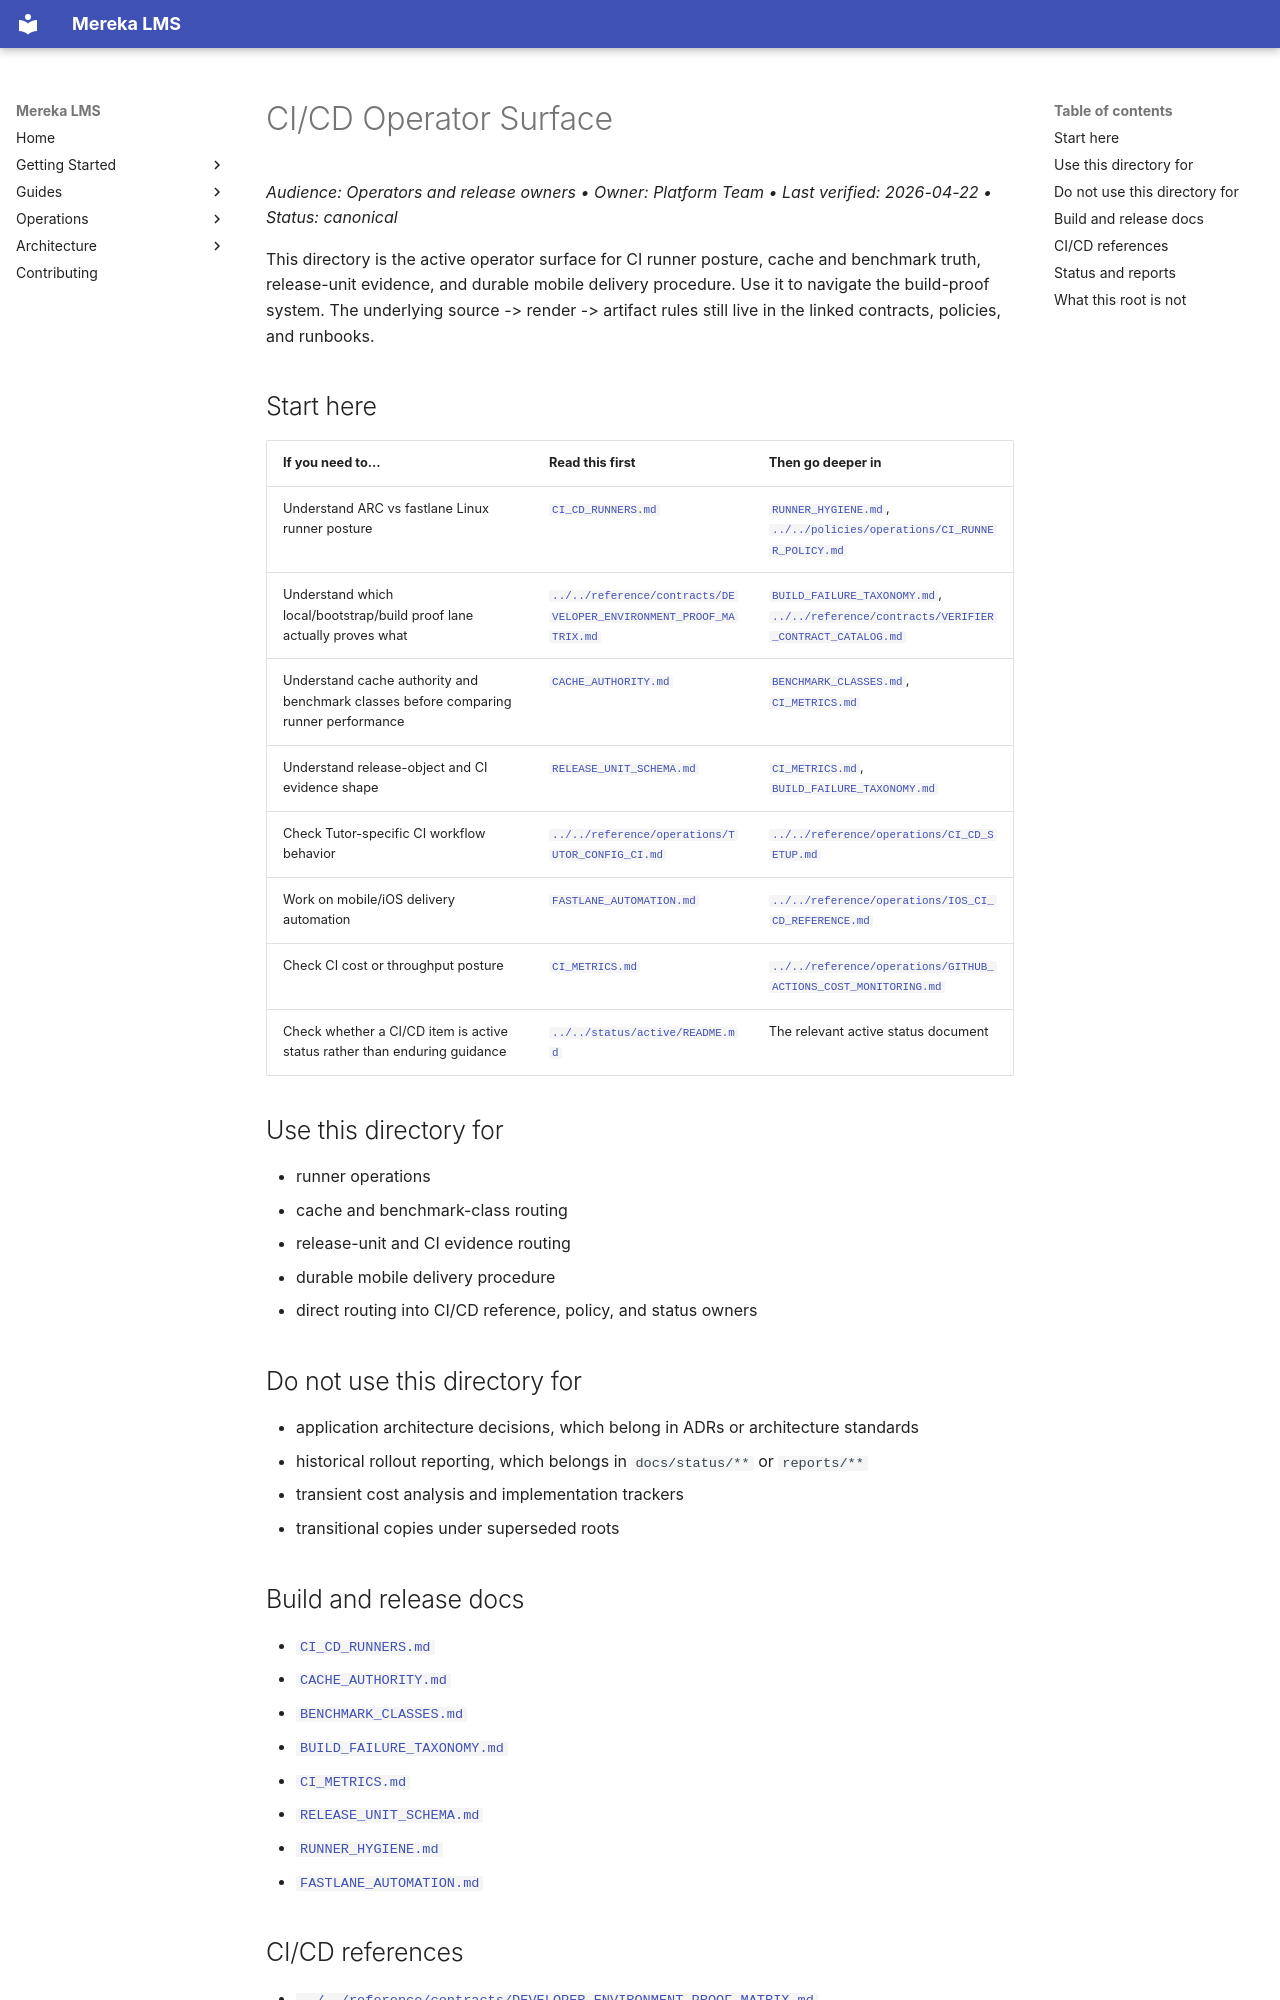

repository: lifeofgurpreet/mereka-lms-prototype · page: ops/ci-cd/index.html · generator: mkdocs

# CI/CD Operator Surface
_Audience: Operators and release owners • Owner: Platform Team • Last verified: 2026-04-22 • Status: canonical_

This directory is the active operator surface for CI runner posture, cache and
benchmark truth, release-unit evidence, and durable mobile delivery procedure.
Use it to navigate the build-proof system. The underlying source -> render ->
artifact rules still live in the linked contracts, policies, and runbooks.

## Start here

| If you need to... | Read this first | Then go deeper in |
|---|---|---|
| Understand ARC vs fastlane Linux runner posture | [`CI_CD_RUNNERS.md`](CI_CD_RUNNERS.md) | [`RUNNER_HYGIENE.md`](RUNNER_HYGIENE.md), [`../../policies/operations/CI_RUNNER_POLICY.md`](../../policies/operations/CI_RUNNER_POLICY.md) |
| Understand which local/bootstrap/build proof lane actually proves what | [`../../reference/contracts/DEVELOPER_ENVIRONMENT_PROOF_MATRIX.md`](../../reference/contracts/DEVELOPER_ENVIRONMENT_PROOF_MATRIX.md) | [`BUILD_FAILURE_TAXONOMY.md`](BUILD_FAILURE_TAXONOMY.md), [`../../reference/contracts/VERIFIER_CONTRACT_CATALOG.md`](../../reference/contracts/VERIFIER_CONTRACT_CATALOG.md) |
| Understand cache authority and benchmark classes before comparing runner performance | [`CACHE_AUTHORITY.md`](CACHE_AUTHORITY.md) | [`BENCHMARK_CLASSES.md`](BENCHMARK_CLASSES.md), [`CI_METRICS.md`](CI_METRICS.md) |
| Understand release-object and CI evidence shape | [`RELEASE_UNIT_SCHEMA.md`](RELEASE_UNIT_SCHEMA.md) | [`CI_METRICS.md`](CI_METRICS.md), [`BUILD_FAILURE_TAXONOMY.md`](BUILD_FAILURE_TAXONOMY.md) |
| Check Tutor-specific CI workflow behavior | [`../../reference/operations/TUTOR_CONFIG_CI.md`](../../reference/operations/TUTOR_CONFIG_CI.md) | [`../../reference/operations/CI_CD_SETUP.md`](../../reference/operations/CI_CD_SETUP.md) |
| Work on mobile/iOS delivery automation | [`FASTLANE_AUTOMATION.md`](FASTLANE_AUTOMATION.md) | [`../../reference/operations/IOS_CI_CD_REFERENCE.md`](../../reference/operations/IOS_CI_CD_REFERENCE.md) |
| Check CI cost or throughput posture | [`CI_METRICS.md`](CI_METRICS.md) | [`../../reference/operations/GITHUB_ACTIONS_COST_MONITORING.md`](../../reference/operations/GITHUB_ACTIONS_COST_MONITORING.md) |
| Check whether a CI/CD item is active status rather than enduring guidance | [`../../status/active/README.md`](../../status/active/README.md) | The relevant active status document |

## Use this directory for

- runner operations
- cache and benchmark-class routing
- release-unit and CI evidence routing
- durable mobile delivery procedure
- direct routing into CI/CD reference, policy, and status owners

## Do not use this directory for

- application architecture decisions, which belong in ADRs or architecture standards
- historical rollout reporting, which belongs in `docs/status/**` or `reports/**`
- transient cost analysis and implementation trackers
- transitional copies under superseded roots

## Build and release docs

- [`CI_CD_RUNNERS.md`](CI_CD_RUNNERS.md)
- [`CACHE_AUTHORITY.md`](CACHE_AUTHORITY.md)
- [`BENCHMARK_CLASSES.md`](BENCHMARK_CLASSES.md)
- [`BUILD_FAILURE_TAXONOMY.md`](BUILD_FAILURE_TAXONOMY.md)
- [`CI_METRICS.md`](CI_METRICS.md)
- [`RELEASE_UNIT_SCHEMA.md`](RELEASE_UNIT_SCHEMA.md)
- [`RUNNER_HYGIENE.md`](RUNNER_HYGIENE.md)
- [`FASTLANE_AUTOMATION.md`](FASTLANE_AUTOMATION.md)
